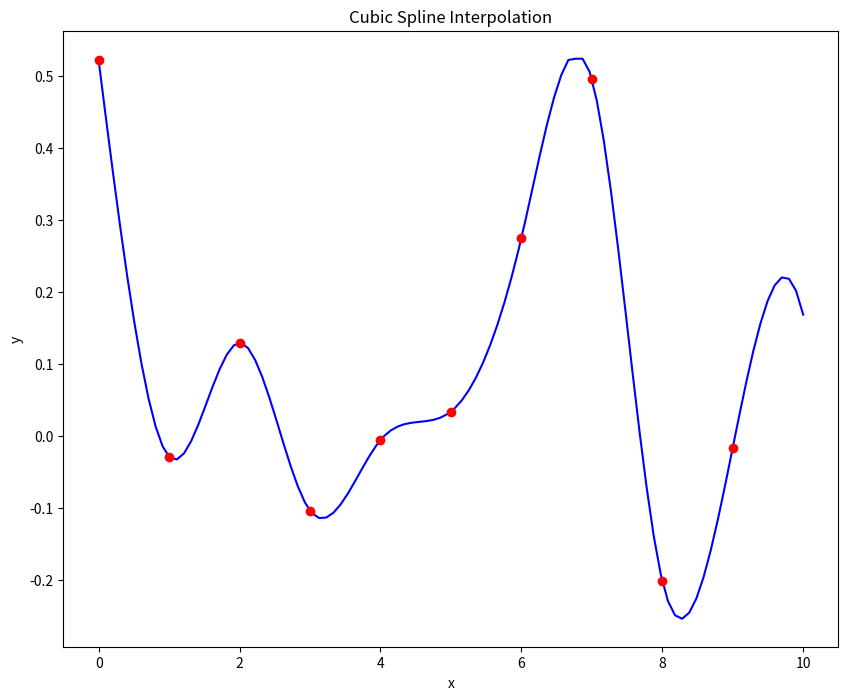

Write Python code to recreate this figure.
from scipy.interpolate import CubicSpline
import numpy as np
import matplotlib.pyplot as plt

x = np.arange(10)
y = [ 0.52181625, -0.02906091,  0.12968241, -0.10380712, -0.00554951,  0.03398099,
  0.27489796,  0.49573379, -0.20131499, -0.01634993]
y2 = [4.5, 3.3333, -2.1, -.05, -.4, 3.2, .7, .2, 3.5, -.9]
# use bc_type = 'natural' adds the constraints as we described above
f = CubicSpline(x, y, bc_type='natural')
f2 = CubicSpline(x, y2, bc_type='natural')
x2, step2 = np.linspace(0,10,100, retstep=True)
x_new, step= np.linspace(0, 10, 100, retstep=True)
y_new = f(x_new)

i = 0
total = 199
for i in range(100):
    if y_new[i] > .524:
        y_new[i] = .524
    elif y_new[i] < -.524:
        y_new[i] = -.524
# while i <= total:
#     if y_new[i] > .524 or y_new[i] < -.524:
#         #print(i)
#         print(y_new[i])
#         y_new = np.delete(y_new, i)
#         print(y_new[i])
#         total -= 1
#         i -= 1
#     i += 1
plt.figure(figsize = (10,8))
plt.plot(x_new, y_new, 'b')
plt.plot(x, y, 'ro')
plt.title('Cubic Spline Interpolation')
plt.xlabel('x')
plt.ylabel('y')
plt.show()